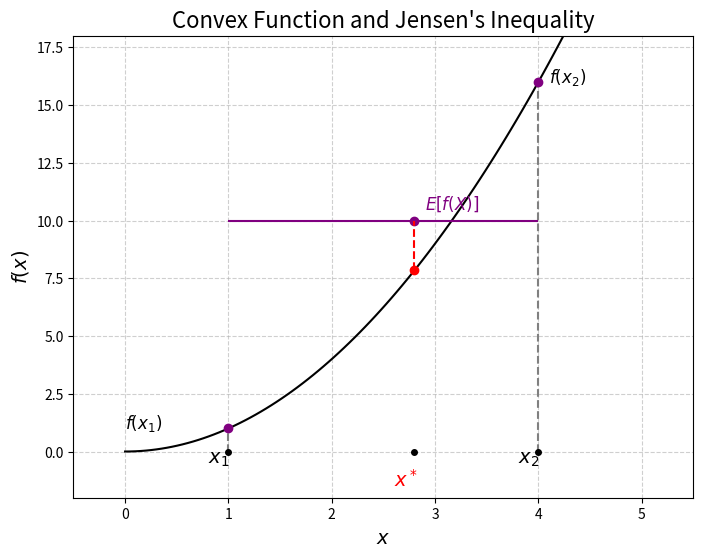

Python code for this plot:
import numpy as np
import matplotlib.pyplot as plt

# 1. 볼록 함수 정의 (예시: f(x) = x^2)
def convex_function(x):
    return x**2

# 2. X축상의 두 점 정의
x1 = 1.0
x2 = 4.0

# 3. 가중치 람다 (lambda) 정의 (0과 1 사이의 임의의 값)
# 젠센 부등식에서 E[X] = lambda*x1 + (1-lambda)*x2
lambda_val = 0.4
x_star = lambda_val * x1 + (1 - lambda_val) * x2  # E[X] = x*

# 4. Y값 계산
f_x1 = convex_function(x1)
f_x2 = convex_function(x2)
f_x_star = convex_function(x_star)

# 5. 현(Secant line) 위의 값 (E[f(X)])
E_f_x = lambda_val * f_x1 + (1 - lambda_val) * f_x2

# 6. 플롯 데이터 생성 (x축 범위)
x_vals = np.linspace(0, 5, 100)
f_vals = convex_function(x_vals)

# 7. 그래프 생성
fig, ax = plt.subplots(figsize=(8, 6))

# 볼록 함수 곡선 (검은색)
ax.plot(x_vals, f_vals, 'k-', label='$f(x) = x^2$')

# x1, x2 위치 (수직선)
ax.vlines([x1, x2], 0, [f_x1, f_x2], color='gray', linestyle='--')

# 현(Secant line) (보라색 수평선)
ax.hlines(E_f_x, x1, x2, color='purple', linestyle='-')

# 점 x1, x2, x* (x축)
ax.plot([x1, x2, x_star], [0, 0, 0], 'k.', markersize=8)
ax.text(x1 - 0.2, -0.5, '$x_1$', fontsize=14)
ax.text(x2 - 0.2, -0.5, '$x_2$', fontsize=14)
ax.text(x_star - 0.2, -1.5, '$x^*$', color='red', fontsize=14)

# 함수 값 f(x1), f(x2)
ax.plot([x1, x2], [f_x1, f_x2], 'o', color='purple', markersize=6)
ax.text(x1 - 1, f_x1, '$f(x_1)$', fontsize=12)
ax.text(x2 + 0.1, f_x2, '$f(x_2)$', fontsize=12)

# 현 위의 값 (E[f(X)])
ax.plot(x_star, E_f_x, 'o', color='purple', markersize=6)
ax.text(x_star + 0.1, E_f_x + 0.5, '$E[f(X)]$', color='purple', fontsize=12)

# 함수 값 f(x*) (f[E(X)])
ax.plot(x_star, f_x_star, 'o', color='red', markersize=6)
ax.vlines(x_star, f_x_star, E_f_x, color='red', linestyle='--') # Jensen 부등식 화살표

# 플롯 제목 및 레이블
ax.set_title('Convex Function and Jensen\'s Inequality', fontsize=16)
ax.set_xlabel('$x$', fontsize=14)
ax.set_ylabel('$f(x)$', fontsize=14)
ax.grid(True, linestyle='--', alpha=0.6)
ax.set_ylim(-2, convex_function(x2) + 2)
ax.set_xlim(-0.5, 5.5)

plt.show()
